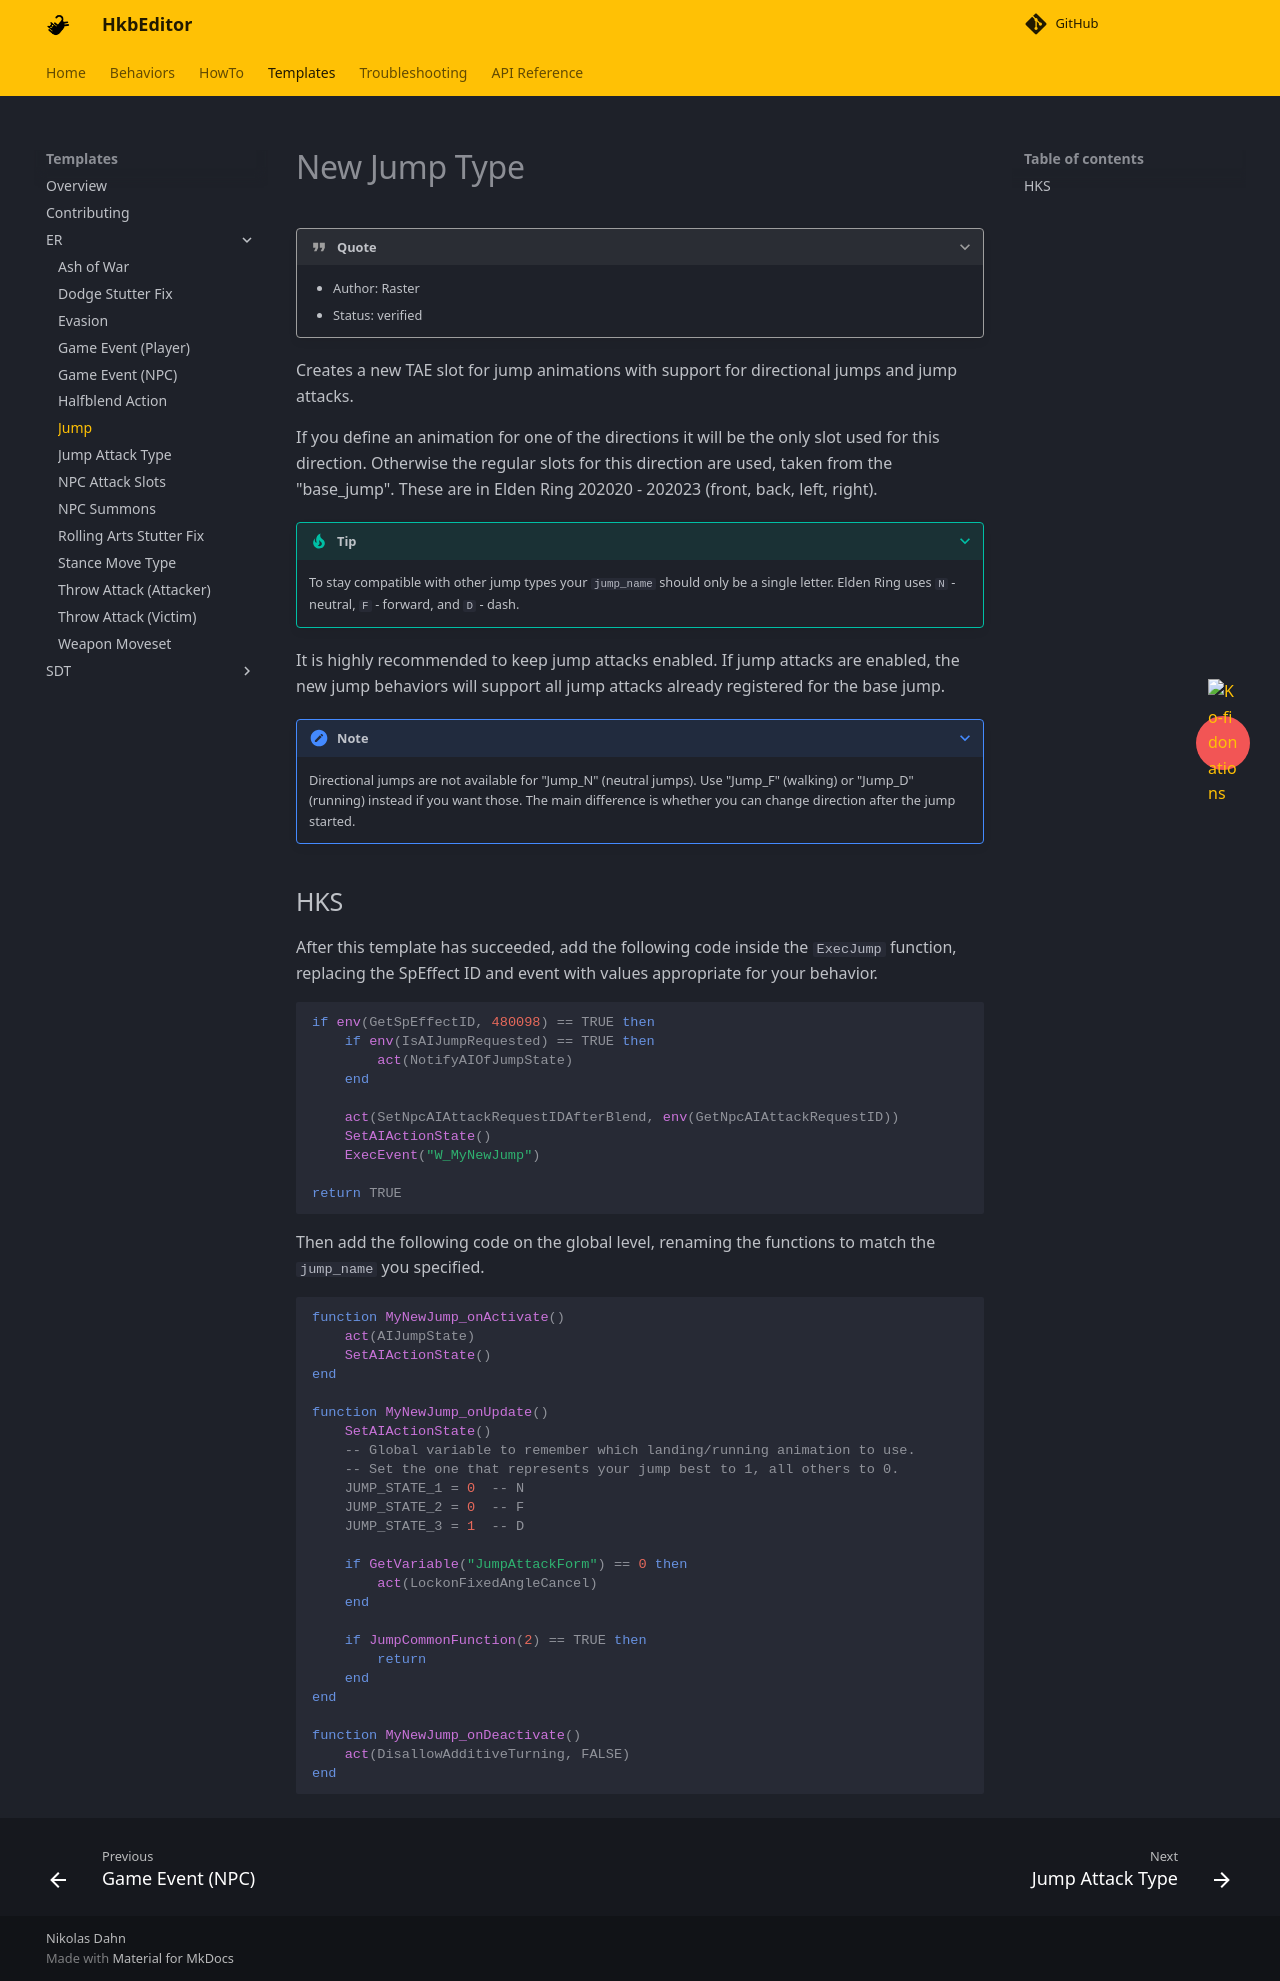

repository: ndahn/HkbEditor · page: templates/er/jump/index.html · generator: mkdocs

# New Jump Type

???+ quote

    - Author: Raster
    - Status: verified

Creates a new TAE slot for jump animations with support for directional jumps and jump attacks.

If you define an animation for one of the directions it will be the only slot used for this direction. Otherwise the regular slots for this direction are used, taken from the "base_jump". These are in Elden Ring 202020 - 202023 (front, back, left, right). 

???+ tip

    To stay compatible with other jump types your `jump_name` should only be a single letter. Elden Ring uses `N` - neutral, `F` - forward, and `D` - dash.

It is highly recommended to keep jump attacks enabled. If jump attacks are enabled, the new jump behaviors will support all jump attacks already registered for the base jump.

???+ note

    Directional jumps are not available for "Jump_N" (neutral jumps). Use "Jump_F" (walking) or "Jump_D" (running) instead if you want those. The main difference is whether you can change direction after the jump started.


## HKS

After this template has succeeded, add the following code inside the `ExecJump` function, replacing the SpEffect ID and event with values appropriate for your behavior.

```lua
if env(GetSpEffectID, 480098) == TRUE then
    if env(IsAIJumpRequested) == TRUE then
        act(NotifyAIOfJumpState)
    end

    act(SetNpcAIAttackRequestIDAfterBlend, env(GetNpcAIAttackRequestID))
    SetAIActionState()
    ExecEvent("W_MyNewJump")

return TRUE
```

Then add the following code on the global level, renaming the functions to match the `jump_name` you specified.

```lua
function MyNewJump_onActivate()
    act(AIJumpState)
    SetAIActionState()
end

function MyNewJump_onUpdate()
    SetAIActionState()
    -- Global variable to remember which landing/running animation to use. 
    -- Set the one that represents your jump best to 1, all others to 0.
    JUMP_STATE_1 = 0  -- N
    JUMP_STATE_2 = 0  -- F
    JUMP_STATE_3 = 1  -- D

    if GetVariable("JumpAttackForm") == 0 then
        act(LockonFixedAngleCancel)
    end
    
    if JumpCommonFunction(2) == TRUE then
        return
    end
end

function MyNewJump_onDeactivate()
    act(DisallowAdditiveTurning, FALSE)
end
```
